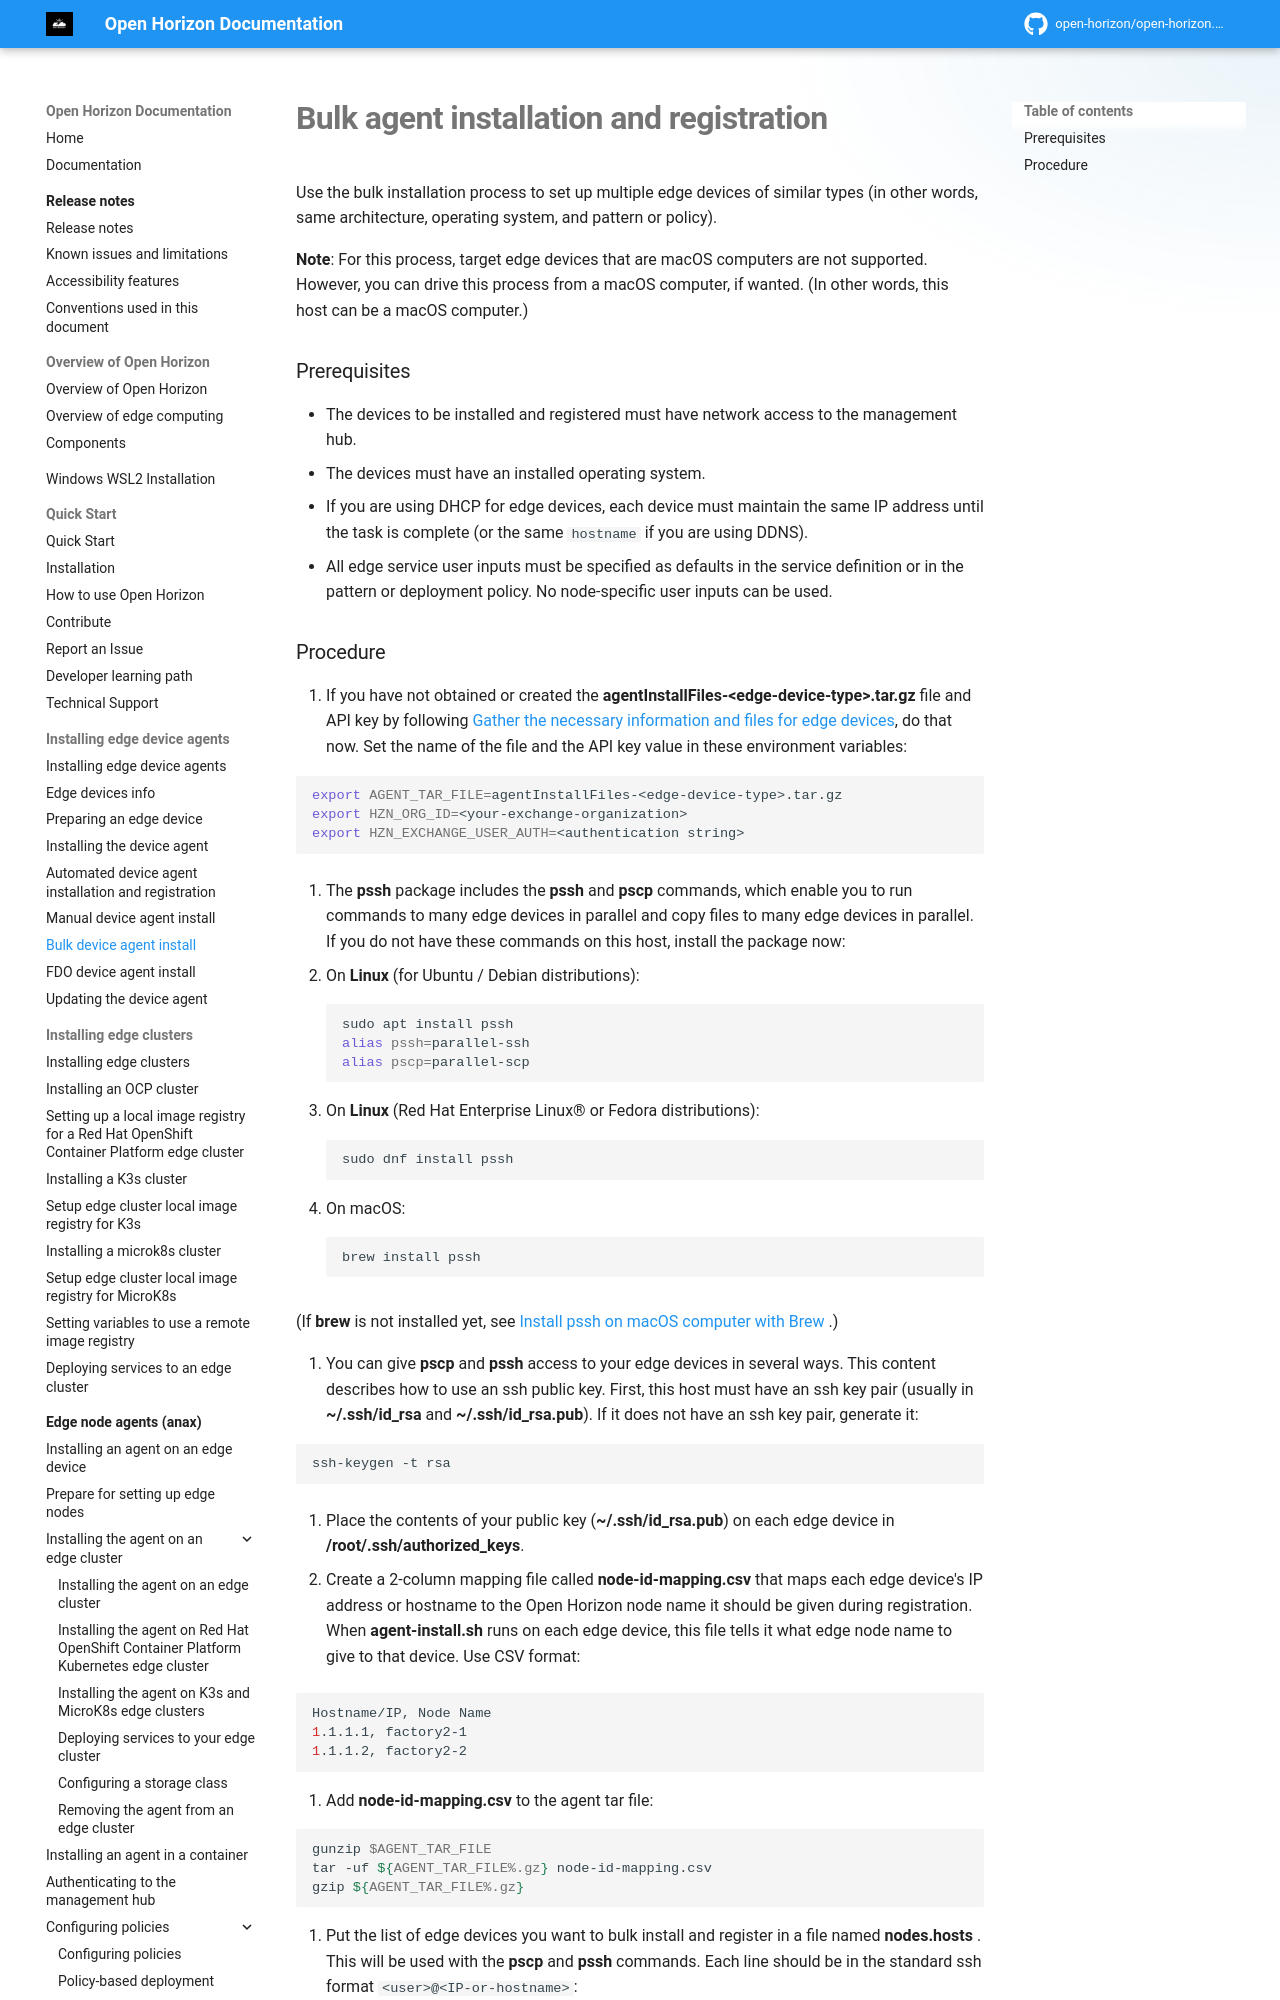

repository: open-horizon/open-horizon.github.io · page: docs/installing/many_install/index.html · generator: mkdocs

---
copyright: Contributors to the Open Horizon project
years: 2020 - 2026
title: Bulk device agent install
description: Documentation for Bulk agent installation and registration
lastupdated: 2026-08-20
nav_order: 5
parent: Installing edge device agents
---

# Bulk agent installation and registration {: #batch-install }

Use the bulk installation process to set up multiple edge devices of similar types (in other words, same architecture, operating system, and pattern or policy).

**Note**: For this process, target edge devices that are macOS computers are not supported. However, you can drive this process from a macOS computer, if wanted. (In other words, this host can be a macOS computer.)

### Prerequisites

- The devices to be installed and registered must have network access to the management hub.
- The devices must have an installed operating system.
- If you are using DHCP for edge devices, each device must maintain the same IP address until the task is complete (or the same `hostname` if you are using DDNS).
- All edge service user inputs must be specified as defaults in the service definition or in the pattern or deployment policy. No node-specific user inputs can be used.
